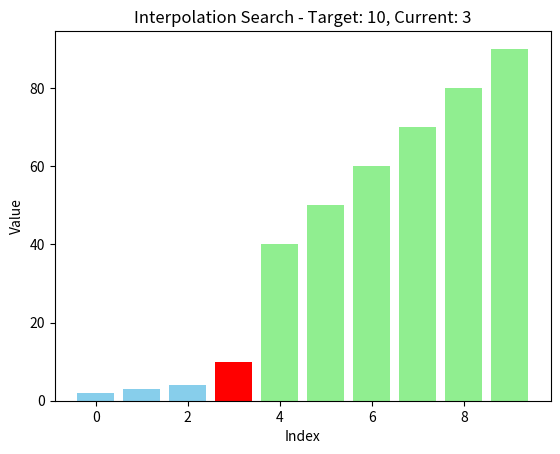

Generate this figure with matplotlib:
import matplotlib.pyplot as plt
import time

def linear_search(arr, target, visualize=False):
    """
    Linear Search algorithm.
    Concept: Sequential search through the array.
    Time complexity: O(n) worst and average case.
    Space complexity: O(1).
    ML/DL applications: Simple search in unsorted data, baseline for comparison.
    Example: Finding an element in a list of predictions.
    Edge cases: Target not in array, empty array, target at start/end.
    """
    for i in range(len(arr)):
        if visualize:
            visualize_search(arr, i, target, "Linear Search")
        if arr[i] == target:
            return i
    return -1

def binary_search_iterative(arr, target, visualize=False):
    """
    Binary Search (Iterative) algorithm.
    Concept: Divide and conquer on sorted array.
    Time complexity: O(log n).
    Space complexity: O(1).
    ML/DL applications: Hyperparameter tuning (e.g., finding optimal threshold),
    searching in sorted feature lists.
    Stable: N/A for search.
    Example: Searching for a specific accuracy value in sorted results.
    Edge cases: Target not in array, empty array, single element, duplicates.
    """
    left, right = 0, len(arr) - 1
    while left <= right:
        mid = (left + right) // 2
        if visualize:
            visualize_search(arr, mid, target, "Binary Search Iterative", left, right)
        if arr[mid] == target:
            return mid
        elif arr[mid] < target:
            left = mid + 1
        else:
            right = mid - 1
    return -1

def binary_search_recursive(arr, target, left=0, right=None, visualize=False):
    """
    Binary Search (Recursive) algorithm.
    Same as iterative but recursive.
    Time complexity: O(log n).
    Space complexity: O(log n) due to recursion.
    ML applications: Same as iterative, but recursion depth limit in Python.
    """
    if right is None:
        right = len(arr) - 1
    if left > right:
        return -1
    mid = (left + right) // 2
    if visualize:
        visualize_search(arr, mid, target, "Binary Search Recursive", left, right)
    if arr[mid] == target:
        return mid
    elif arr[mid] < target:
        return binary_search_recursive(arr, target, mid + 1, right, visualize)
    else:
        return binary_search_recursive(arr, target, left, mid - 1, visualize)

def interpolation_search(arr, target, visualize=False):
    """
    Interpolation Search algorithm.
    Concept: Improved binary search for uniformly distributed data,
    probes position based on value.
    Time complexity: O(log log n) average for uniform, O(n) worst.
    Space complexity: O(1).
    ML/DL applications: Searching in sorted arrays with uniform distribution,
    e.g., searching timestamps or scores.
    Example: Finding a value in a sorted list of evenly spaced numbers.
    Edge cases: Non-uniform data (falls back to linear), target out of range.
    """
    low, high = 0, len(arr) - 1
    while low <= high and target >= arr[low] and target <= arr[high]:
        if low == high:
            if arr[low] == target:
                return low
            return -1
        pos = low + int(((float(high - low) / (arr[high] - arr[low])) * (target - arr[low])))
        if visualize:
            visualize_search(arr, pos, target, "Interpolation Search", low, high)
        if arr[pos] == target:
            return pos
        elif arr[pos] < target:
            low = pos + 1
        else:
            high = pos - 1
    return -1

def visualize_search(arr, current_idx, target, title, left=None, right=None, pause=0.5):
    """
    Visualize the search process.
    Highlights current index, and for binary, left and right.
    """
    plt.clf()
    colors = ['skyblue'] * len(arr)
    if current_idx is not None and 0 <= current_idx < len(arr):
        colors[current_idx] = 'red'  # Current probe
    if left is not None and right is not None:
        for i in range(left, right + 1):
            if colors[i] == 'skyblue':
                colors[i] = 'lightgreen'  # Search range
    plt.bar(range(len(arr)), arr, color=colors)
    plt.title(f"{title} - Target: {target}, Current: {current_idx}")
    plt.xlabel("Index")
    plt.ylabel("Value")
    plt.pause(pause)
    plt.draw()

def visualize_search_process(search_func, arr, target, title, *args, **kwargs):
    """
    Visualize the entire search process.
    """
    plt.ion()
    result = search_func(arr, target, visualize=True, *args, **kwargs)
    plt.ioff()
    plt.show()
    return result

if __name__ == "__main__":
    # Sorted array for binary and interpolation
    arr = [2, 3, 4, 10, 40, 50, 60, 70, 80, 90]
    target = 10

    print("Linear Search:")
    idx = linear_search(arr.copy(), target)
    print(f"Found at index: {idx}")

    print("Binary Search Iterative:")
    idx = binary_search_iterative(arr, target)
    print(f"Found at index: {idx}")

    print("Binary Search Recursive:")
    idx = binary_search_recursive(arr, target)
    print(f"Found at index: {idx}")

    print("Interpolation Search:")
    idx = interpolation_search(arr, target)
    print(f"Found at index: {idx}")

    # Visualizations
    visualize_search_process(linear_search, arr.copy(), target, "Linear Search")
    visualize_search_process(binary_search_iterative, arr, target, "Binary Search Iterative")
    visualize_search_process(binary_search_recursive, arr, target, "Binary Search Recursive")
    visualize_search_process(interpolation_search, arr, target, "Interpolation Search")